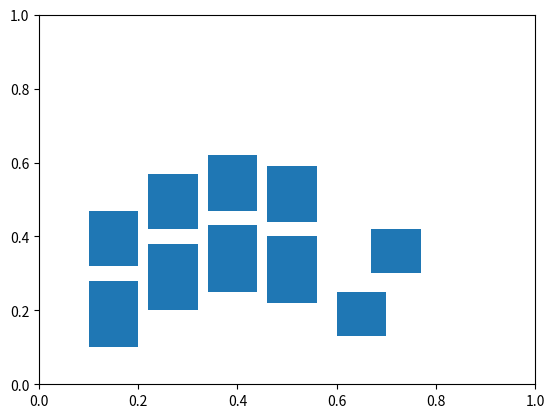

Write the Python code that produced this figure.
""" Program for producing keyer states, displaying them to the user, and then
measuring the amount of time until the user presses and releases the keys shown.
These will then be saved somewhere.
"""
import sys
import random
import itertools
import matplotlib.pyplot as plt
from matplotlib.patches import Rectangle

def state_generator():
    """ Input:
            None
        Output:
            The state of the keyer can be represented by the state of each
            of its physical keys.
            There are two keys per finger, which means that each finger can
            cause one of three states to occur:
                - key 1 depressed
                - key 2 depressed
                - neither key depressed
            (if both key 1 and key 2 are depressed, we assume that key 1 was
            accidentally pressed at the same time as key 2, and it's treated the same
            as if just key 2 is pressed)

            This means that the state of the keyer can be represented by 5 numbers,
            each with a value of 0,1, or 2.

            We want to get the state of all the keys, but we want to do it in a
            way that covers the different valid key combinations in a more or less
            uniform way, so this will act as a generator which produces each of the 242
            key combinations (0,0,0,0,0 isn't very useful, so we'll skip it) in a random
            order before beginning again.
            Note that the generator will continue generating states indefinitely.
    """
    combos = [i for i in itertools.product([0, 1, 2], repeat=5)][1:]
    random.shuffle(combos)
    while True:
        for keyer_state in combos:
            yield keyer_state
        random.shuffle(combos)

def get_key_dict():
    """ Input:
            None
        Output:
            A dictionary whose keys are fingers.
            The values are a dictionary of rectangles which represent
            the two physical keys of the keyer, as well as "none" which
            we use to represent the state in which neither key is pressed.
    """
    key_dict = {
        'pinky':{
            0: None,
            1: Rectangle((.1, .1), .1, .18),   # pinky key 1
            2: Rectangle((.1, .32), .1, .15),  # pinky 1 key 2
            },
        'ring_finger':{
            0: None,
            1: Rectangle((.22, .2), .1, .18),  # ring finger, key 1
            2: Rectangle((.22, .42), .1, .15), # ring finger, key 2
            },
        'middle_finger':{
            0: None,
            1: Rectangle((.34, .25), .1, .18), # middle finger, key 1
            2: Rectangle((.34, .47), .1, .15), # middle finger, key 2
        },
        'pointer_finger':{
            0: None,
            1: Rectangle((.46, .22), .1, .18), # pointer finger, key 1
            2: Rectangle((.46, .44), .1, .15), # pointer finger, key 2
        },
        'thumb':{
            0: None,
            1: Rectangle((.6, .13), .1, .12),  # thumb, key 1
            2: Rectangle((.67, .3), .1, .12),  # thumb, key 2
        }
    }
    return key_dict


# def on_press(event):
#     pass 

if __name__ == '__main__':

    keys = []
    def on_press(event):
        print('press', event.key)
        sys.stdout.flush()
        if event.key == 'x':
            print('Boop!')
        keys.append(event.key)
        
    fig, ax = plt.subplots()
    cid = ax.figure.canvas.mpl_connect('key_press_event', on_press)

    keys = [
        Rectangle((.1, .1), .1, .18),   # pinky key 1
        Rectangle((.1, .32), .1, .15),  # pinky 1 key 2
        Rectangle((.22, .2), .1, .18),  # ring finger, key 1
        Rectangle((.22, .42), .1, .15), # ring finger, key 2
        Rectangle((.34, .25), .1, .18), # middle finger, key 1
        Rectangle((.34, .47), .1, .15), # middle finger, key 2
        Rectangle((.46, .22), .1, .18), # pointer finger, key 1
        Rectangle((.46, .44), .1, .15), # pointer finger, key 2
        Rectangle((.6, .13), .1, .12),  # thumb, key 1
        Rectangle((.67, .3), .1, .12),  # thumb, key 2
    ]
    for key in keys:
        ax.add_patch(key)
    plt.show()
